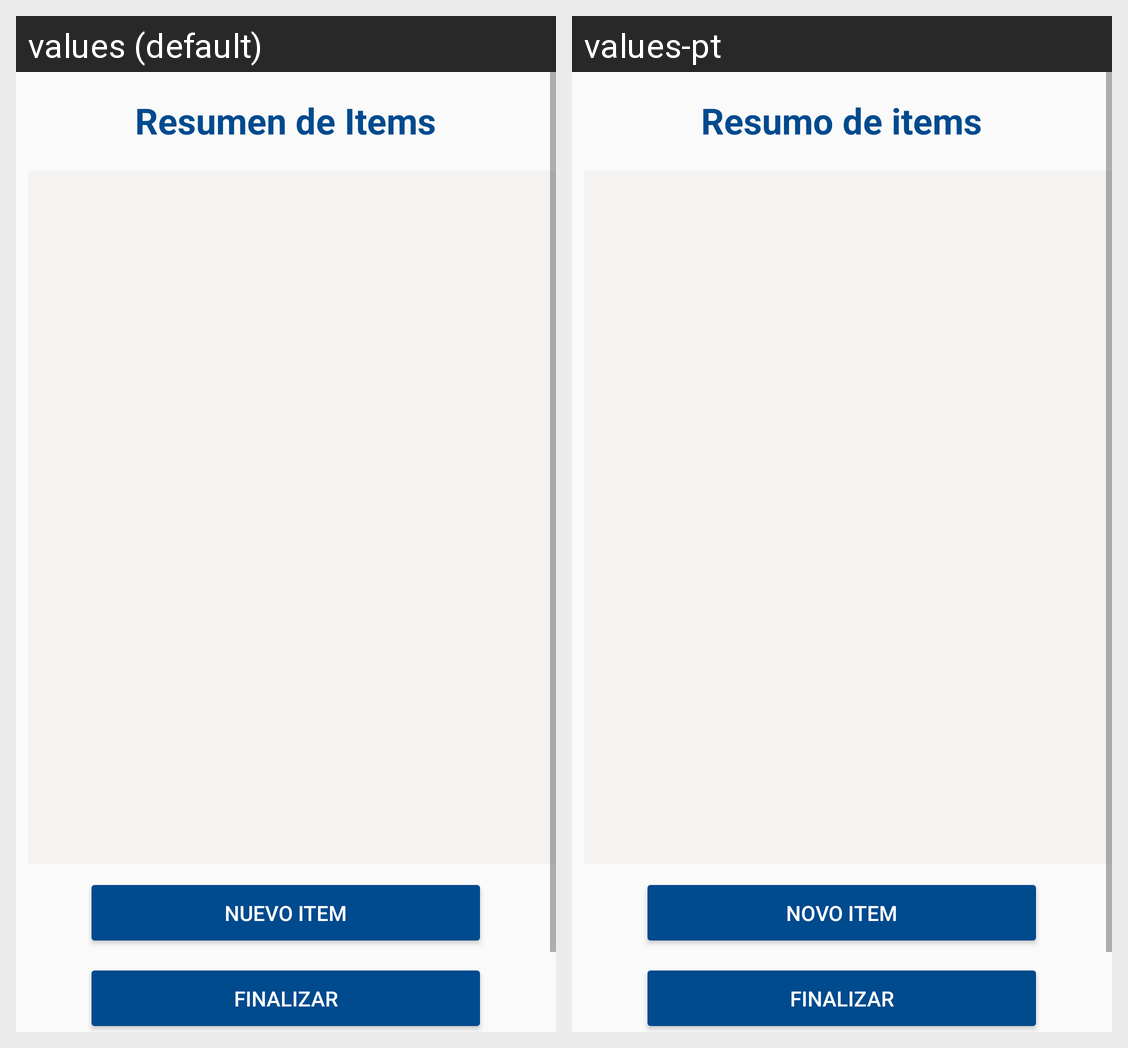

This grid shows one Android layout under two languages. Give, for every string resource on the screen, its name, the default text and each shown locale's text.
Android screen res/layout/activity_resumen_actividades_seguimiento.xml rendered under 2 locales, left to right: values (default), values-pt. Device: Nexus 5 (rendered at 1080×1920; each locale shown at half size, 540×960, under a caption strip naming it); theme AppTheme.
Strings drawn on this screen, with the default value and each locale's value (text and hints the layout hard-codes, and strings that could not be matched under every locale, appear in the picture but are not listed):

resumen_items
  values: Resumen de Items
  values-pt: Resumo de items

nuevo_item
  values: Nuevo Item
  values-pt: Novo Item

finalizar
  values: Finalizar
  values-pt: Finalizar
